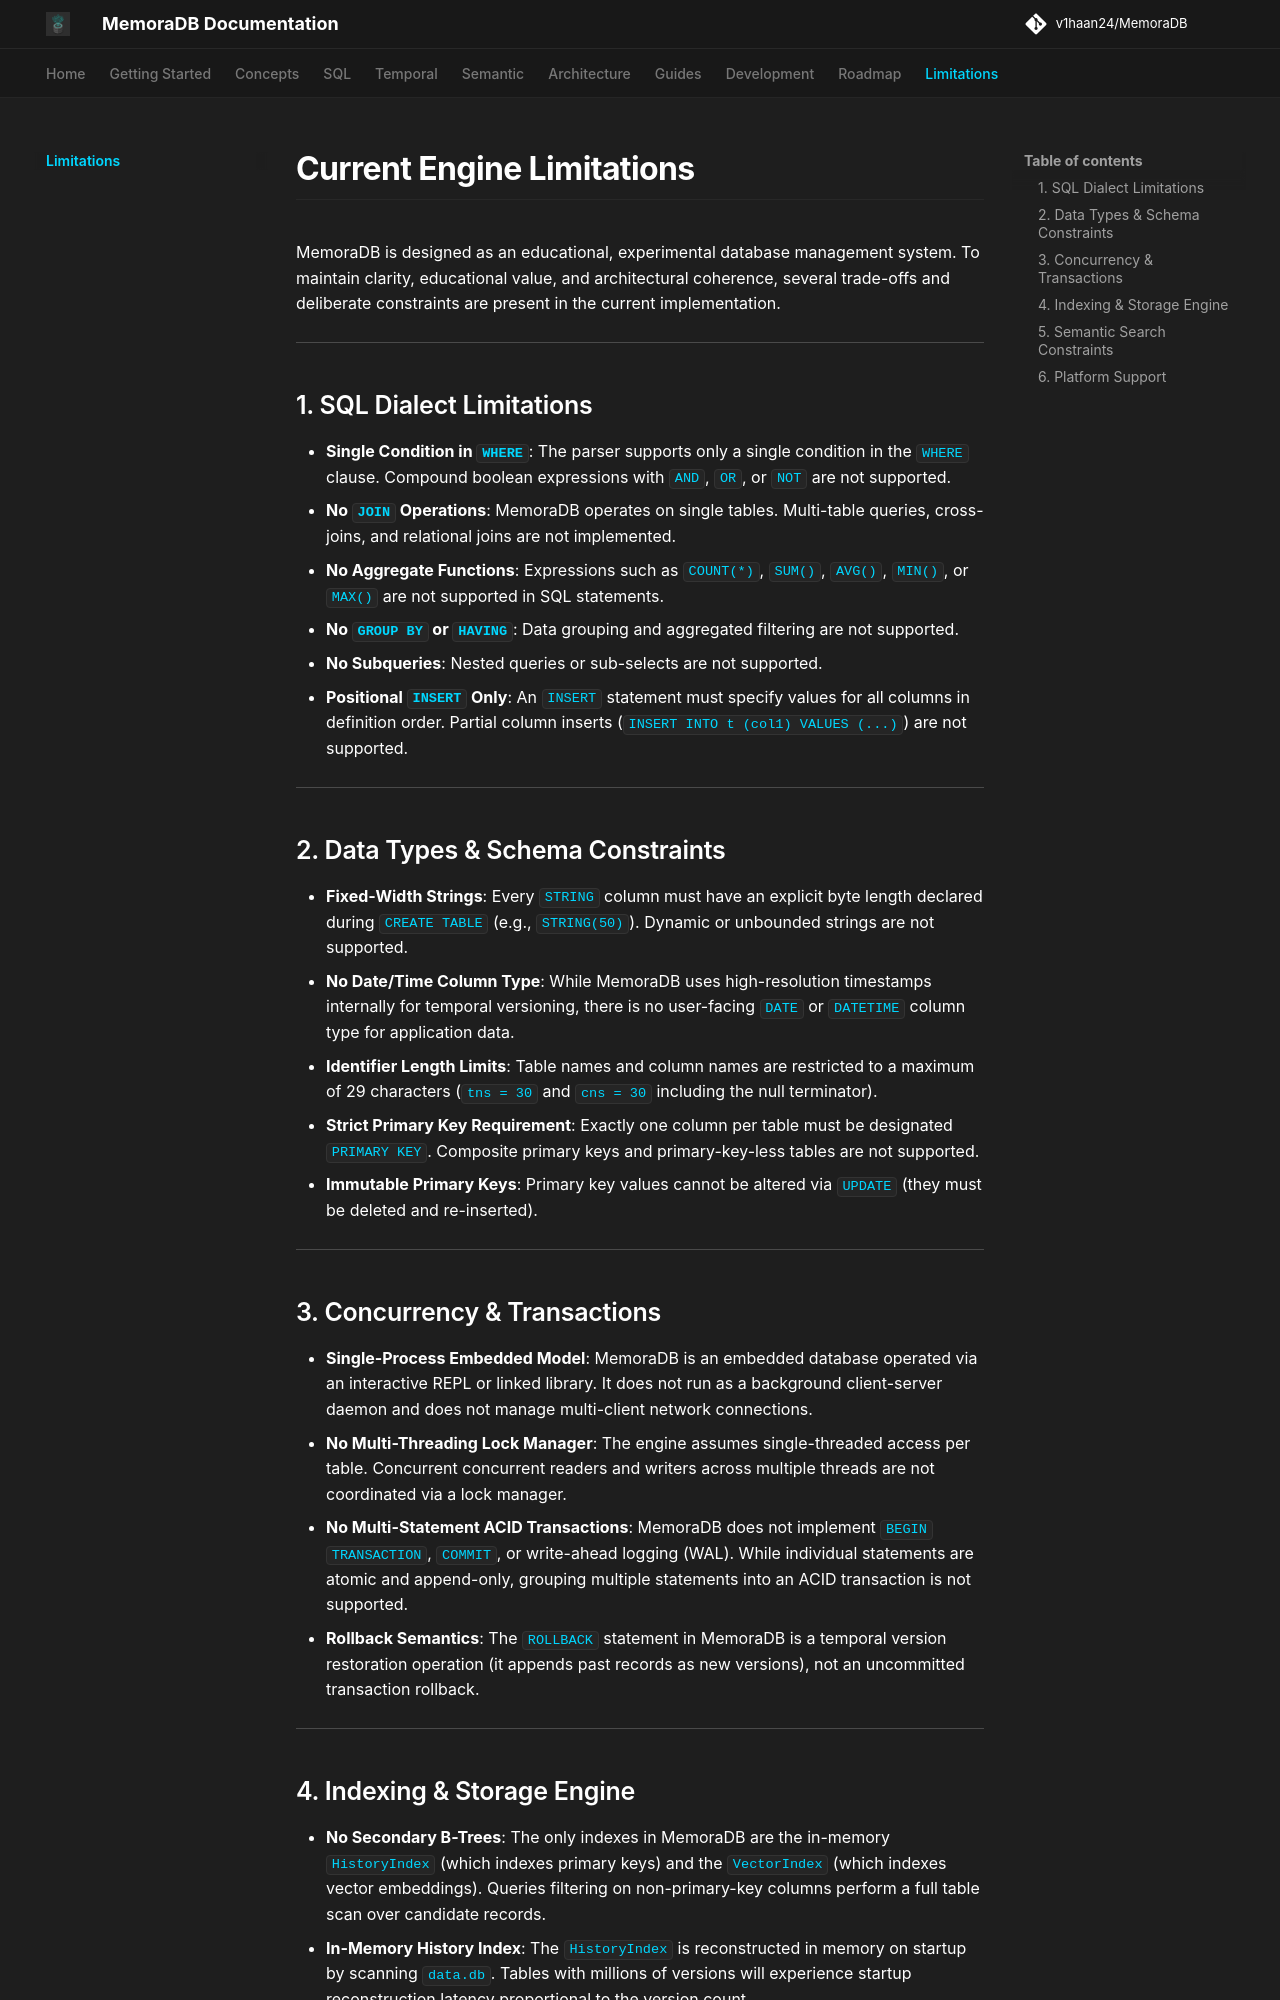

repository: v1haan24/MemoraDB · page: limitations/index.html · generator: mkdocs

# Current Engine Limitations

MemoraDB is designed as an educational, experimental database management system. To maintain clarity, educational value, and architectural coherence, several trade-offs and deliberate constraints are present in the current implementation.

---

## 1. SQL Dialect Limitations

* **Single Condition in `WHERE`**: The parser supports only a single condition in the `WHERE` clause. Compound boolean expressions with `AND`, `OR`, or `NOT` are not supported.
* **No `JOIN` Operations**: MemoraDB operates on single tables. Multi-table queries, cross-joins, and relational joins are not implemented.
* **No Aggregate Functions**: Expressions such as `COUNT(*)`, `SUM()`, `AVG()`, `MIN()`, or `MAX()` are not supported in SQL statements.
* **No `GROUP BY` or `HAVING`**: Data grouping and aggregated filtering are not supported.
* **No Subqueries**: Nested queries or sub-selects are not supported.
* **Positional `INSERT` Only**: An `INSERT` statement must specify values for all columns in definition order. Partial column inserts (`INSERT INTO t (col1) VALUES (...)`) are not supported.

---

## 2. Data Types & Schema Constraints

* **Fixed-Width Strings**: Every `STRING` column must have an explicit byte length declared during `CREATE TABLE` (e.g., `STRING(50)`). Dynamic or unbounded strings are not supported.
* **No Date/Time Column Type**: While MemoraDB uses high-resolution timestamps internally for temporal versioning, there is no user-facing `DATE` or `DATETIME` column type for application data.
* **Identifier Length Limits**: Table names and column names are restricted to a maximum of 29 characters (`tns = 30` and `cns = 30` including the null terminator).
* **Strict Primary Key Requirement**: Exactly one column per table must be designated `PRIMARY KEY`. Composite primary keys and primary-key-less tables are not supported.
* **Immutable Primary Keys**: Primary key values cannot be altered via `UPDATE` (they must be deleted and re-inserted).

---

## 3. Concurrency & Transactions

* **Single-Process Embedded Model**: MemoraDB is an embedded database operated via an interactive REPL or linked library. It does not run as a background client-server daemon and does not manage multi-client network connections.
* **No Multi-Threading Lock Manager**: The engine assumes single-threaded access per table. Concurrent concurrent readers and writers across multiple threads are not coordinated via a lock manager.
* **No Multi-Statement ACID Transactions**: MemoraDB does not implement `BEGIN TRANSACTION`, `COMMIT`, or write-ahead logging (WAL). While individual statements are atomic and append-only, grouping multiple statements into an ACID transaction is not supported.
* **Rollback Semantics**: The `ROLLBACK` statement in MemoraDB is a temporal version restoration operation (it appends past records as new versions), not an uncommitted transaction rollback.

---
